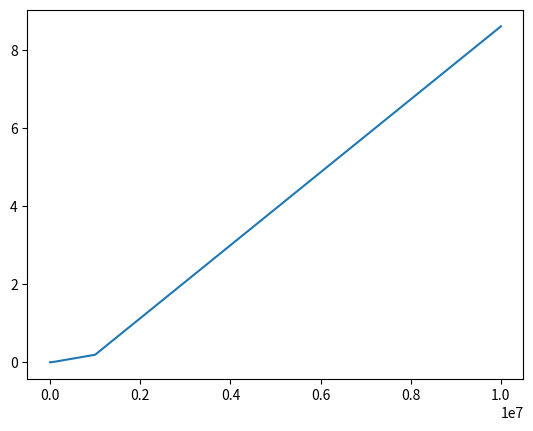

Python code for this plot:
import matplotlib.pyplot as plt


def eratosthenes_sieve_1(n):
    c = [True] * (n+1)
    c[1] = False
    i = 2
    while i <= n:
        if c[i] == True:
            j = 2 * i
            while j <= n:
                c[j] = False
                j += i
        i += 1
    d = []
    for i in range(1, n+1):
        if c[i] == True:
            d.append(i)
    return d


def eratosthenes_sieve_2(n):
    c = [True] * (n+1)
    c[1] = False
    i = 2
    while i <= n:
        j = 2 * i
        while j <= n:
            c[j] = False
            j += i
        i += 1
    d = []
    for i in range(1, n+1):
        if c[i] == True:
            d.append(i)
    return d


def sundaram_sieve(n):
    c = [True] * (n+1)
    c[1] = False
    i = 2
    while i <= n:
        if c[i] == True:
            j = i + 1
            while j <= n:
                if j % i == 0:
                    c[j] = False
                j += 1
        i += 1
    d = []
    for i in range(1, n+1):
        if c[i] == True:
            d.append(i)
    return d


def eratosthenes_sieve_naive(n):
    c = [True] * (n+1)
    c[0] = False
    c[1] = False
    i = 2
    while i <= n:
        j = 2
        while j < i:
            if i % j == 0:
                c[i] = False
                break
            j += 1
        i += 1
    d = []
    for i in range(1, n+1):
        if c[i] == True:
            d.append(i)
    return d


def segmented_sieve(n):
    import math
    c = [True] * (n+1)
    c[1] = False
    i = 2
    while i <= n:
        j = 2
        while j <= math.sqrt(i):
            if i % j == 0:
                c[i] = False
            j += 1
        i += 1
    d = []
    for i in range(1, n+1):
        if c[i] == True:
            d.append(i)
    return d


def measure_time(func, n):
    import time
    start = time.time()
    func(n)
    end = time.time()
    return end - start


def exec(function, r):
    print()
    print(function.__name__, end="\n")
    print()
    print("{:<6s} {:>11s}".format("Size", "Time"))
    print()
    time_list = []
    for range in r:
        time = measure_time(function, range)
        print("{:<9d} {:>14.8f}".format(range, time))
        print()
        time_list.append(time)
    plt.plot(r, time_list)


def main():
    ranges = [100, 1000, 10000, 100000, 1000000,
              10000000]
    exec(eratosthenes_sieve_1, ranges)


if __name__ == "__main__":
    main()
